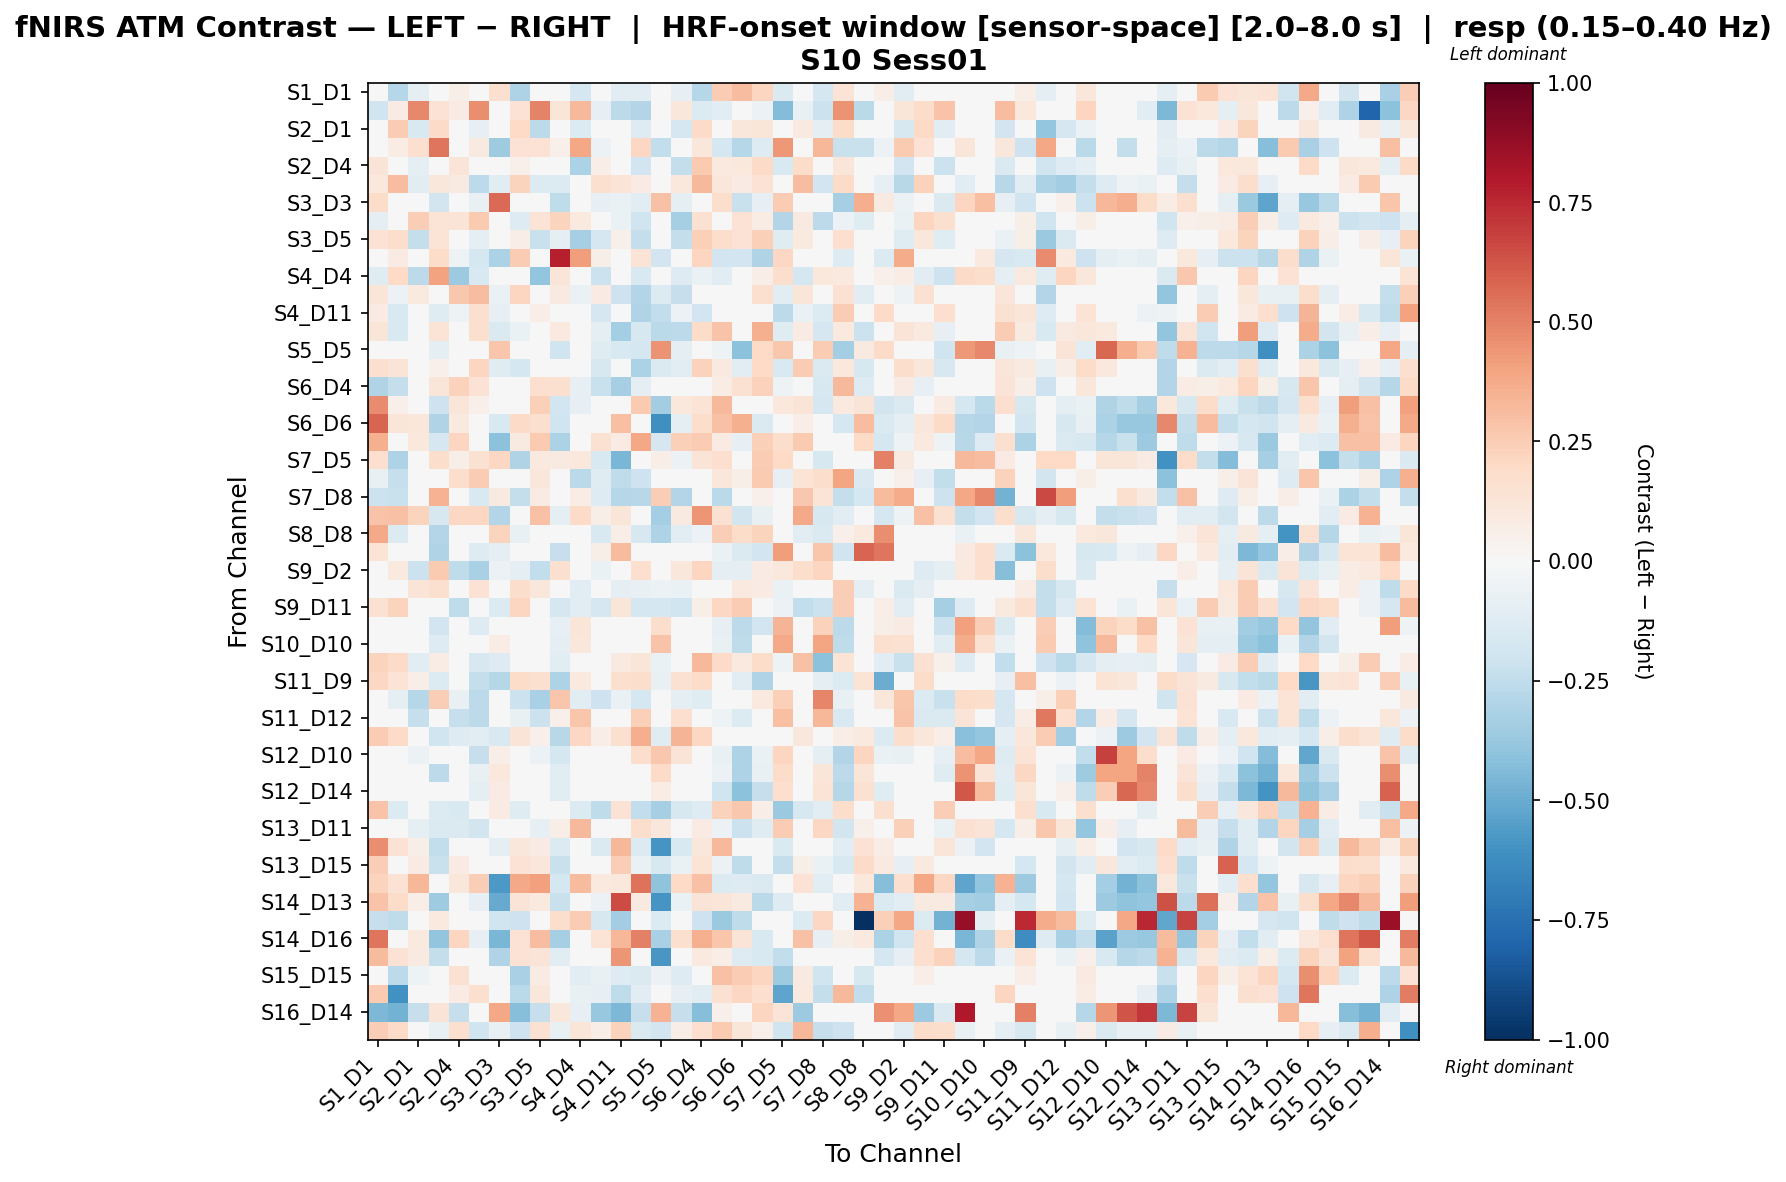

The file beside this chart, header and first rows:
, S1_D1 hbo, S1_D3 hbo, S2_D1 hbo, S2_D2 hbo, S2_D4 hbo, S3_D1 hbo, S3_D3 hbo, S3_D4 hbo, S3_D5 hbo, S4_D2 hbo, S4_D4 hbo, S4_D6 hbo, S4_D11 hbo, S5_D3 hbo, S5_D5 hbo, S5_D7 hbo, S6_D4 hbo, S6_D5 hbo, S6_D6 hbo, S6_D8 hbo, S7_D5 hbo, S7_D7 hbo, S7_D8 hbo
S1_D1 hbo, -0.01362, -0.2814, -0.09803, 0.0, 0.05846, -0.01502, 0.1569, -0.3067, 0.009286, 0.0, -0.1793, -0.03782, -0.1132, -0.1094, 0.0, -0.07997, -0.289, 0.2549, 0.3091, 0.2112, -0.1419, 0.007124, -0.1739
S1_D3 hbo, -0.1974, 0.07817, 0.4778, 0.1426, 0.08447, 0.4636, 0.0, 0.1444, 0.4992, 0.1188, 0.3221, -0.08364, -0.2624, -0.2925, -0.006701, 0.1159, -0.1355, -0.1028, -0.03077, -0.05893, -0.4373, -0.07526, -0.2146
S2_D1 hbo, 0.0447, 0.2573, -0.1528, 0.1895, 0.01641, -0.07875, 0.0, 0.1955, -0.2632, 0.009046, -0.1341, -0.04286, 0.02969, -0.1291, 0.0, -0.1712, 0.1898, 0.03604, 0.1096, 0.1218, -0.02484, 0.09004, -0.09363
S2_D2 hbo, 0.0, 0.07413, 0.1668, 0.5321, 0.0, 0.08871, -0.3577, 0.1483, 0.1483, 0.05234, 0.3873, -0.0552, -0.0462, 0.2042, -0.2447, 0.02908, 0.1112, -0.1753, -0.2857, -0.1302, 0.4344, -0.0276, 0.3316
S2_D4 hbo, 0.1256, -0.01581, -0.09115, 0.0, 0.13, 0.02964, 0.0, 0.05373, 0.0376, 0.03018, -0.3201, 0.06307, -0.01789, -0.1952, 0.0, -0.2357, 0.2583, 0.1013, 0.108, 0.1947, -0.155, 0.1801, 0.04619
S3_D1 hbo, 0.1031, 0.311, -0.1169, 0.1129, 0.08957, -0.2647, -0.1031, 0.224, -0.1382, -0.1352, -0.01183, 0.1566, 0.1302, 0.0846, -0.03436, 0.1047, 0.3262, 0.112, 0.08509, 0.1483, 0.0192, 0.3084, -0.195
S3_D3 hbo, 0.1849, 0.0, 0.0, -0.1855, 0.0, -0.07032, 0.568, 0.0, 0.0, -0.2509, 0.0, -0.08541, -0.06766, -0.1139, 0.2968, -0.09964, 0.0, 0.1721, -0.2233, -0.07942, 0.2523, -0.02847, 0.01476
S3_D4 hbo, -0.1001, 0.01977, 0.2439, 0.1391, 0.1303, 0.2644, 0.0, -0.1284, 0.1336, 0.226, 0.09788, 0.03315, -0.0697, -0.203, 0.0, -0.3331, 0.1559, 0.0244, 0.1456, 0.07672, -0.2967, 0.09141, -0.2593
S3_D5 hbo, 0.1444, 0.1739, -0.2381, 0.1336, 0.0009937, -0.0986, 0.0, 0.06289, -0.2214, -0.09034, -0.33, -0.1705, 0.05421, -0.2382, 0.0, -0.2371, 0.2389, 0.1771, 0.1412, 0.2347, -0.118, 0.1007, -0.01238
S4_D2 hbo, -0.04286, 0.083, -0.04407, 0.1825, -0.05406, -0.1726, -0.3147, 0.2552, -0.001368, 0.7782, 0.4185, 0.05533, 0.0, 0.1383, -0.1925, 0.04022, 0.2124, -0.1925, -0.1925, -0.2995, 0.2068, 0.01871, -0.009925
S4_D4 hbo, -0.1206, 0.1969, -0.26, 0.4041, -0.3651, -0.1545, 0.0, -0.04681, -0.394, 0.1218, 0.02099, -0.2141, -0.0186, -0.1547, 0.0, -0.1269, -0.0679, -0.1046, 0.0, 0.06584, 0.1759, -0.1759, 0.1017
S4_D6 hbo, 0.1196, -0.06201, 0.0943, -0.03762, 0.2719, 0.3107, -0.06269, 0.2155, 0.01802, 0.09208, -0.06323, 0.07852, -0.2084, -0.2928, -0.1379, -0.2299, -0.003055, 0.03468, 0.00981, 0.1603, -0.1018, 0.1241, 0.03017
S4_D11 hbo, 0.0856, -0.1556, 0.04189, -0.1225, -0.05206, 0.1634, -0.08355, -0.007283, 0.06327, 0.0, -0.04038, -0.169, 0.01071, -0.3041, -0.2449, -0.05527, -0.1921, -0.01506, 0.03894, 0.04851, -0.2633, -0.06864, -0.1378
S5_D3 hbo, 0.1201, -0.1522, -0.01562, 0.1372, 0.03123, 0.163, -0.1429, -0.06647, -0.04125, 0.1006, -0.04478, -0.09547, -0.3418, -0.1592, -0.2679, -0.2607, 0.1872, 0.284, 0.0107, 0.3577, -0.1173, 0.07896, -0.1708
S5_D5 hbo, 0.0, 0.0, 0.0, -0.08669, 0.0, -0.04762, 0.2754, 0.0, 0.0, -0.2005, 0.0, -0.1191, -0.1548, -0.1786, 0.4492, -0.09524, 0.0, -0.05395, -0.4068, 0.1958, 0.2689, -0.02381, 0.2522
S5_D7 hbo, 0.1619, 0.1304, 0.01674, 0.05263, 0.01053, 0.2182, -0.1239, -0.1791, -0.02785, 0.01543, -0.0193, -0.1631, -0.04037, -0.3147, -0.1416, -0.1158, 0.2285, 0.08987, -0.1066, 0.1973, -0.1527, 0.2515, -0.1443
S6_D4 hbo, -0.3027, -0.2413, 0.04278, 0.1206, 0.2292, 0.1425, 0.0, -0.03921, 0.17, 0.1629, -0.07874, -0.2196, -0.3288, -0.09171, 0.0, -0.01386, -0.007775, 0.07717, 0.1561, 0.227, -0.05309, 0.009216, -0.1632
S6_D5 hbo, 0.4725, 0.05466, 0.0213, -0.2068, 0.1238, 0.05333, -0.02494, 0.02194, 0.2346, -0.1883, -0.0823, -0.04455, 0.03993, 0.263, -0.3513, 0.1045, 0.1345, 0.3214, -0.01523, -0.001186, 0.1031, 0.1316, -0.1656
S6_D6 hbo, 0.5798, 0.1228, 0.1162, -0.298, 0.09505, 0.03797, -0.1545, 0.1901, 0.1584, -0.1953, 0.0, -0.01966, 0.3028, 0.02463, -0.6103, -0.09303, 0.1795, 0.2958, 0.352, -0.142, 0.004996, 0.06651, -0.01567
S6_D8 hbo, 0.3588, 0.0, 0.1067, -0.1717, 0.2184, 0.02059, -0.407, 0.09318, 0.2635, -0.3145, 0.0483, 0.1541, 0.0822, 0.3834, -0.1711, 0.2403, 0.2512, 0.08098, -0.08054, 0.2351, 0.1735, 0.2635, 0.01352
S7_D5 hbo, 0.1709, -0.3052, 0.03106, 0.1723, 0.0575, 0.1524, 0.2033, -0.2988, 0.09756, 0.09038, 0.1085, -0.1503, -0.4598, -0.01644, 0.07018, -0.05945, 0.1286, 0.1677, -0.02332, 0.2505, 0.1966, 0.04952, -0.1591
S7_D7 hbo, -0.07591, -0.2291, -0.002518, -0.01576, 0.1769, 0.2524, -0.03151, 0.01398, 0.112, 0.01378, -0.2664, -0.1205, -0.2521, -0.2075, -0.03151, 0.01475, -0.0187, 0.1135, 0.0624, 0.259, -0.07934, 0.135, 0.1762
S7_D8 hbo, -0.2162, -0.2261, -0.03207, 0.3465, 0.04411, -0.1501, 0.09269, -0.238, 0.08258, 0.04431, 0.07585, -0.1321, -0.2855, -0.2769, 0.2474, -0.2944, -0.0222, -0.272, -0.04314, 0.05352, 0.02173, 0.2687, 0.1404
S8_D6 hbo, 0.2848, 0.2938, 0.2238, -0.1594, 0.2108, 0.2106, -0.2942, 0.04588, 0.2912, -0.1005, 0.1942, 0.05881, 0.1201, -0.01047, -0.3387, 0.08671, 0.4393, 0.1553, -0.1856, -0.07256, -0.03139, 0.3754, -0.1613
S8_D8 hbo, 0.3756, -0.1345, 0.01265, -0.2945, 0.0, 0.0, 0.2243, -0.07783, 0.03794, 0.0, 0.0, -0.1532, 0.06585, -0.1567, -0.3106, -0.1097, -0.06215, 0.2465, 0.182, 0.2221, 0.001644, -0.1097, -0.1411
S8_D15 hbo, 0.1353, 0.0, 0.0, -0.3021, 0.0, -0.125, -0.09465, 0.0, 0.0, -0.2328, 0.01503, 0.06013, 0.3138, 0.0, -0.01385, 0.0, 0.0, -0.0634, -0.1419, -0.1931, 0.4148, 0.0, 0.2751
S9_D2 hbo, 0.02626, 0.09764, -0.2179, 0.2639, -0.2577, -0.3209, -0.05769, -0.1011, -0.2426, 0.1582, 0.03789, -0.06723, 0.03852, 0.1644, -0.04808, 0.1119, 0.2146, -0.08929, -0.08929, 0.07975, 0.1055, 0.1734, 0.2155
S9_D9 hbo, 0.001333, 0.04309, 0.1253, 0.1576, -0.005801, 0.1476, 0.0, 0.1749, 0.1115, -0.002312, -0.1142, -0.002655, -0.1007, -0.0764, -0.05893, -0.06983, 0.004916, 0.005981, 0.094, 0.08156, -0.06614, -0.005514, -0.02746
S9_D11 hbo, 0.1543, 0.2254, -0.04203, 0.04745, -0.254, 0.03594, -0.1343, 0.2119, -0.04982, -0.1701, -0.1108, -0.1649, 0.1192, -0.1737, -0.1736, -0.2028, 0.05672, 0.209, 0.2501, -0.04333, -0.06249, -0.2476, -0.2114
S10_D9 hbo, 0.0, 0.0, 0.0, -0.191, 0.0, -0.125, 0.01416, 0.0, 0.0, -0.08408, 0.1246, 0.0, 0.0, 0.0, 0.1753, -0.02127, 0.0, -0.08123, -0.2595, -0.1885, 0.3383, 0.0, 0.2272
S10_D10 hbo, 0.0, 0.0, 0.0, -0.1286, 0.0, -0.04994, 0.07762, 0.0, 0.0, -0.09518, 0.1119, 0.0, 0.0, 0.0, 0.2861, 0.0, 0.0, -0.07164, -0.2561, -0.02088, 0.3792, 0.0, 0.394
S10_D12 hbo, 0.2253, 0.1886, -0.1132, 0.07663, -0.0374, -0.1579, -0.1306, 0.003354, 0.001035, -0.1054, -0.009777, 0.04472, 0.09066, 0.1195, -0.0653, 0.03409, 0.3255, 0.1947, 0.1007, 0.1825, -0.05346, 0.2938, -0.4086
S11_D9 hbo, 0.2072, 0.1381, 0.06305, -0.1344, 0.0, -0.2406, -0.2828, 0.1842, 0.163, -0.3104, 0.09946, 0.0, 0.1611, 0.1741, -0.07356, 0.1513, 0.1842, 0.02542, -0.1137, -0.3038, 0.0, 0.0, -0.09101
S11_D11 hbo, 0.0108, -0.08924, -0.284, 0.2454, -0.07122, -0.2623, -0.01617, -0.2127, -0.3228, 0.2759, -0.1016, -0.2096, -0.06841, -0.1728, 0.0, -0.08739, -0.1235, 0.0, 0.0, 0.1013, 0.2399, 0.02866, 0.4901
S11_D12 hbo, 0.0, 0.0, -0.2294, -0.00451, -0.2294, -0.2601, -0.01079, -0.07058, -0.2169, 0.05132, 0.276, 0.0, 0.0, 0.2405, 0.02366, 0.17, 0.0, -0.05293, -0.1351, -0.00587, 0.2969, 0.0, 0.3342
S11_D13 hbo, 0.2569, 0.1927, -0.001144, -0.1991, -0.1297, -0.1148, -0.156, 0.128, 0.05143, -0.2797, 0.2066, 0.06423, 0.1606, 0.366, -0.1175, 0.3406, 0.2087, 0.04493, -0.04619, 0.04581, -0.01615, 0.1124, -0.003209
S12_D10 hbo, 0.0, 0.0, -0.06075, -0.01075, -0.02025, -0.2272, 0.06958, 0.0, -0.06075, -0.1728, -0.0106, 0.0, 0.0, 0.1755, 0.2699, 0.1254, 0.0, -0.073, -0.3108, -0.06467, 0.2114, 0.0, -0.1013
S12_D12 hbo, 0.0, 0.0, 0.0, -0.2631, 0.0, -0.07348, 0.1019, 0.0, 0.0, -0.1094, 0.0, 0.0, 0.0, 0.0, 0.188, 0.0, 0.0, -0.05598, -0.3064, -0.07495, 0.1834, 0.0, 0.1192
S12_D14 hbo, 0.0, -0.03425, 0.0, -0.03918, 0.0, -0.08997, 0.08177, 0.0, 0.0, -0.1166, 0.0, 0.0, -0.01499, 0.0, 0.07103, 0.0, 0.0, -0.1958, -0.4088, -0.2274, 0.1706, 0.0, 0.1394
S13_D6 hbo, 0.2814, -0.1332, -0.04338, -0.1406, -0.1561, 0.04464, 0.07972, -0.1199, -0.03332, 0.0, -0.1338, -0.2517, 0.1481, -0.2455, -0.3337, -0.1624, -0.1323, 0.2268, 0.2685, 0.06484, -0.3745, -0.163, -0.115
S13_D11 hbo, 0.0, 0.04727, -0.09689, -0.1448, -0.1437, -0.1857, 0.02065, 0.03087, -0.08113, 0.06604, 0.3211, 0.0, 0.0, 0.1733, 0.1102, 0.03066, 0.07878, -0.05634, -0.2155, -0.1197, 0.254, 0.0, 0.2048
S13_D13 hbo, 0.4629, 0.1407, 0.05708, -0.2475, 0.0, 0.0, -0.08636, 0.1142, 0.08561, -0.1356, 0.0, -0.1481, 0.3327, -0.1332, -0.5867, -0.1492, 0.1142, 0.3211, 0.04413, 0.02576, -0.1447, -0.0373, 0.0
S13_D15 hbo, 0.2481, 0.006864, 0.08271, -0.2262, 0.08271, 0.03441, -0.03663, 0.1447, 0.1137, -0.2216, 0.0, -0.008771, 0.2476, -0.06394, -0.1626, -0.06385, 0.1344, -0.05535, -0.2514, -0.0236, -0.2411, 0.05856, -0.06802
S14_D12 hbo, 0.2259, 0.1449, 0.3308, 0.03448, 0.1098, 0.2498, -0.5706, 0.3757, 0.4072, -0.1746, 0.3188, 0.09781, 0.1082, 0.5434, -0.4012, 0.1976, 0.2927, -0.1389, -0.1269, -0.1438, 0.01203, 0.1459, -0.1137
S14_D13 hbo, 0.2822, 0.1803, 0.0664, -0.3541, 0.0, -0.08041, -0.5032, 0.1328, 0.0996, -0.2212, 0.0, -0.05996, 0.6524, 0.09284, -0.5868, -0.06892, 0.1328, 0.1186, 0.08769, -0.2676, -0.1261, -0.02297, -0.02947
S14_D14 hbo, -0.2329, -0.2562, 0.0, 0.09724, 0.0, 0.0, -0.1954, -0.2096, 0.0, 0.173, 0.2562, -0.163, -0.3474, 0.0, -0.1382, 0.0, -0.2096, -0.3686, -0.2521, 0.0, 0.0, -0.1398, 0.2105
S14_D16 hbo, 0.5357, 0.04121, 0.09823, -0.3932, 0.2125, -0.08168, -0.4591, 0.1464, 0.3109, -0.3349, 0.0, 0.1339, 0.3285, 0.5023, -0.3245, 0.1623, 0.3559, 0.2757, 0.132, -0.1522, -0.03428, 0.2941, -0.08432
S15_D13 hbo, 0.3186, 0.1459, 0.09094, -0.242, 0.0, -0.03973, -0.3045, 0.1455, 0.1273, -0.1128, 0.0, 0.001209, 0.4376, 0.03698, -0.5799, -0.00533, 0.09892, 0.06264, -0.1324, -0.1497, -0.2494, 0.04764, 0.0
S15_D15 hbo, -0.04069, -0.2629, -0.05188, -0.03839, 0.1499, 0.03958, 0.0, -0.323, 0.07943, 0.0, -0.1046, -0.07448, -0.1323, -0.1464, -0.05759, -0.1297, -0.005466, 0.2937, 0.2542, 0.2164, -0.3532, 0.08784, -0.1961
S15_D16 hbo, 0.2598, -0.6068, 0.04482, -0.0464, 0.08271, 0.1631, 0.0, -0.2723, 0.1165, 0.0, -0.07729, -0.08516, -0.2512, -0.1148, 0.0, -0.08042, -0.1027, 0.1558, 0.2059, 0.1647, -0.527, 0.1009, -0.2411
S16_D14 hbo, -0.449, -0.4713, -0.2267, 0.1273, -0.2267, 0.0, 0.3899, -0.4268, -0.2267, 0.1168, -0.08579, -0.3823, -0.449, -0.2267, 0.3511, -0.2267, -0.4268, 0.0544, -0.02224, 0.2113, 0.131, -0.3601, 0.02587
S16_D16 hbo, 0.2458, 0.1913, -0.04924, -0.07246, 0.1637, -0.197, -0.07246, -0.209, 0.151, -0.07246, 0.1183, 0.06552, 0.2335, -0.1452, -0.1932, 0.06344, 0.1657, 0.2649, 0.1189, 0.05091, -0.1969, 0.3295, -0.2267
